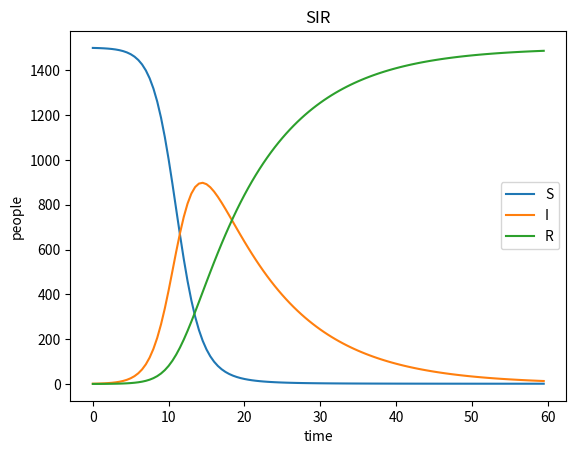

The script that saved this image:
import numpy as np
import matplotlib.pyplot as plt

def f(u, t):
    beta = 0.0005
    v = 0.1
    S, I, R = u
    return np.array([-beta*S*I, beta*S*I-v*I, v*I])

def rk4(f, u0, T, dt, terminate=None):
    n = int(T/dt)
    t = np.linspace(0, T, n+1)
    u = np.zeros((n+1, len(u0)))
    u[0] = u0
    for k in range(n-1):
        u[k+1] = advance(f, u, k ,t)
        if terminate(u, u0, k):
            print("Terminated!")
            break
    return u[:k+2], t[:k+2]

def advance(f, u, k, t):
    dt = t[k+1]-t[k]
    k1 = dt*f(u[k], t[k])
    k2 = dt*f(u[k]+(1/2)*k1, u[k]+(1/2)*dt)
    k3 = dt*f(u[k]+(1/2)*k2, u[k]+(1/2)*dt)
    k4 = dt*f(u[k]+k3, t[k]+dt)
    _u = u[k]+(k1+2*(k2+k3)+k4)/6
    return _u

def terminate_func(_u, u0, k):
    S, I, R = _u[:,0],_u[:,1], _u[:,2]
    S0, I0, R0 = u0
    tol = 1E-10
    res = abs((S0+I0+R0)-(S[k]+I[k]+R[k]))
    if res > tol:
        return True

S0 = 1500
I0 = 1
R0 = 0
T = 60
dt = 0.5
u0 = np.array([S0, I0, R0])

u, t = rk4(f, u0, T, dt, terminate=terminate_func)
plt.title("SIR")
plt.xlabel("time")
plt.ylabel("people")
plt.plot(t, u[:,0])
plt.plot(t, u[:,1])
plt.plot(t, u[:,2])
plt.legend(["S", "I", "R"])
plt.show()
